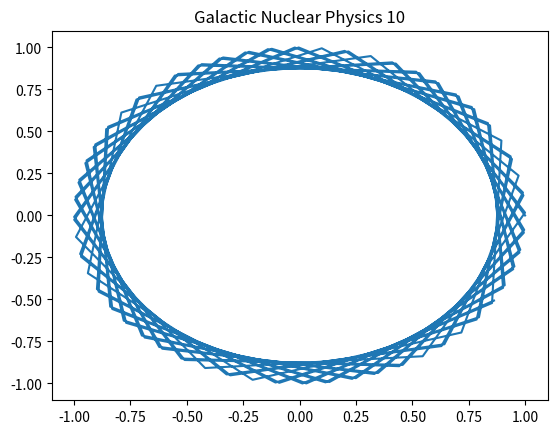

Recreate this plot in Python.
import numpy as np
import matplotlib.pyplot as plt
# Physics simulation 10
t = np.linspace(0, 10, 100)
plt.plot(np.cos(t*10), np.sin(t*10))
plt.title('Galactic Nuclear Physics 10')
